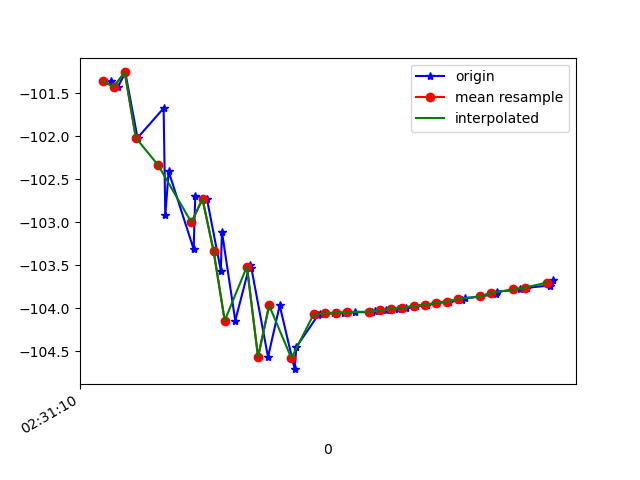

Source data for this figure (header and first rows):
1617762670456, 458307079303722, -101.35569, 35.285954, 7.8494487
1617762670468, 458307098534492, -101.4, 35.73, 7.473
1617762670481, 458307117765262, -101.3, 35.44, 7.396
1617762670503, 458307136996032, -102, 36.39, 7.143
1617762670550, 458307156226802, -101.7, 36.04, 7.085
1617762670553, 458307175457572, -102.9, 36.95, 7.522
1617762670559, 458307194688342, -102.4, 36.61, 7.539
1617762670604, 458307213919112, -103.3, 37.02, 8.086
1617762670607, 458307233149882, -102.7, 36.95, 7.706
1617762670628, 458307252380652, -102.7, 36.75, 7.88
1617762670653, 458307271611422, -103.6, 37.66, 7.747
1617762670655, 458307290842192, -103.1, 37.26, 7.779
1617762670679, 458307310072962, -104.1, 37.67, 8.157
1617762670705, 458307329303732, -103.5, 37.65, 7.68
1617762670708, 458307348534502, -103.5, 37.49, 8.05
1617762670738, 458307367765272, -104.6, 38.43, 8.145
1617762670759, 458307386996042, -104, 38.01, 8.01
1617762670786, 458307406226812, -104.7, 38.15, 8.37
1617762670789, 458307425457582, -104.4, 38.43, 7.418
1617762670828, 458307444688352, -104.1, 38.12, 7.396
1617762670831, 458307463919122, -104.1, 38.03, 7.503
1617762670857, 458307483149892, -104.1, 37.98, 7.538
1617762670875, 458307502380662, -104.1, 37.95, 7.579
1617762670895, 458307521611432, -104, 37.91, 7.616
1617762670925, 458307540842202, -104, 37.88, 7.655
1617762670930, 458307560072972, -104, 37.84, 7.686
1617762670951, 458307579303742, -104, 37.81, 7.718
1617762670972, 458307598534512, -104, 37.76, 7.744
1617762670986, 458307617765282, -104, 37.72, 7.77
1617762671004, 458307636996052, -104, 37.67, 7.795
1617762671024, 458307656226822, -104, 37.63, 7.824
1617762671040, 458307675457592, -103.9, 37.59, 7.849
1617762671063, 458307694688362, -103.9, 37.54, 7.873
1617762671088, 458307713919132, -103.9, 37.49, 7.889
1617762671092, 458307733149902, -103.9, 37.46, 7.909
1617762671120, 458307752380672, -103.9, 37.43, 7.926
1617762671148, 458307771611442, -103.8, 37.4, 7.942
1617762671151, 458307790842212, -103.8, 37.37, 7.952
1617762671192, 458307810072982, -103.8, 37.34, 7.966
1617762671205, 458307829303752, -103.8, 37.3, 7.984
1617762671245, 458307848534522, -103.7, 37.25, 8.001
1617762671248, 458307867765292, -103.7, 37.2, 8.015
1617762671252, 458307886996062, -103.7, 37.16, 8.021
